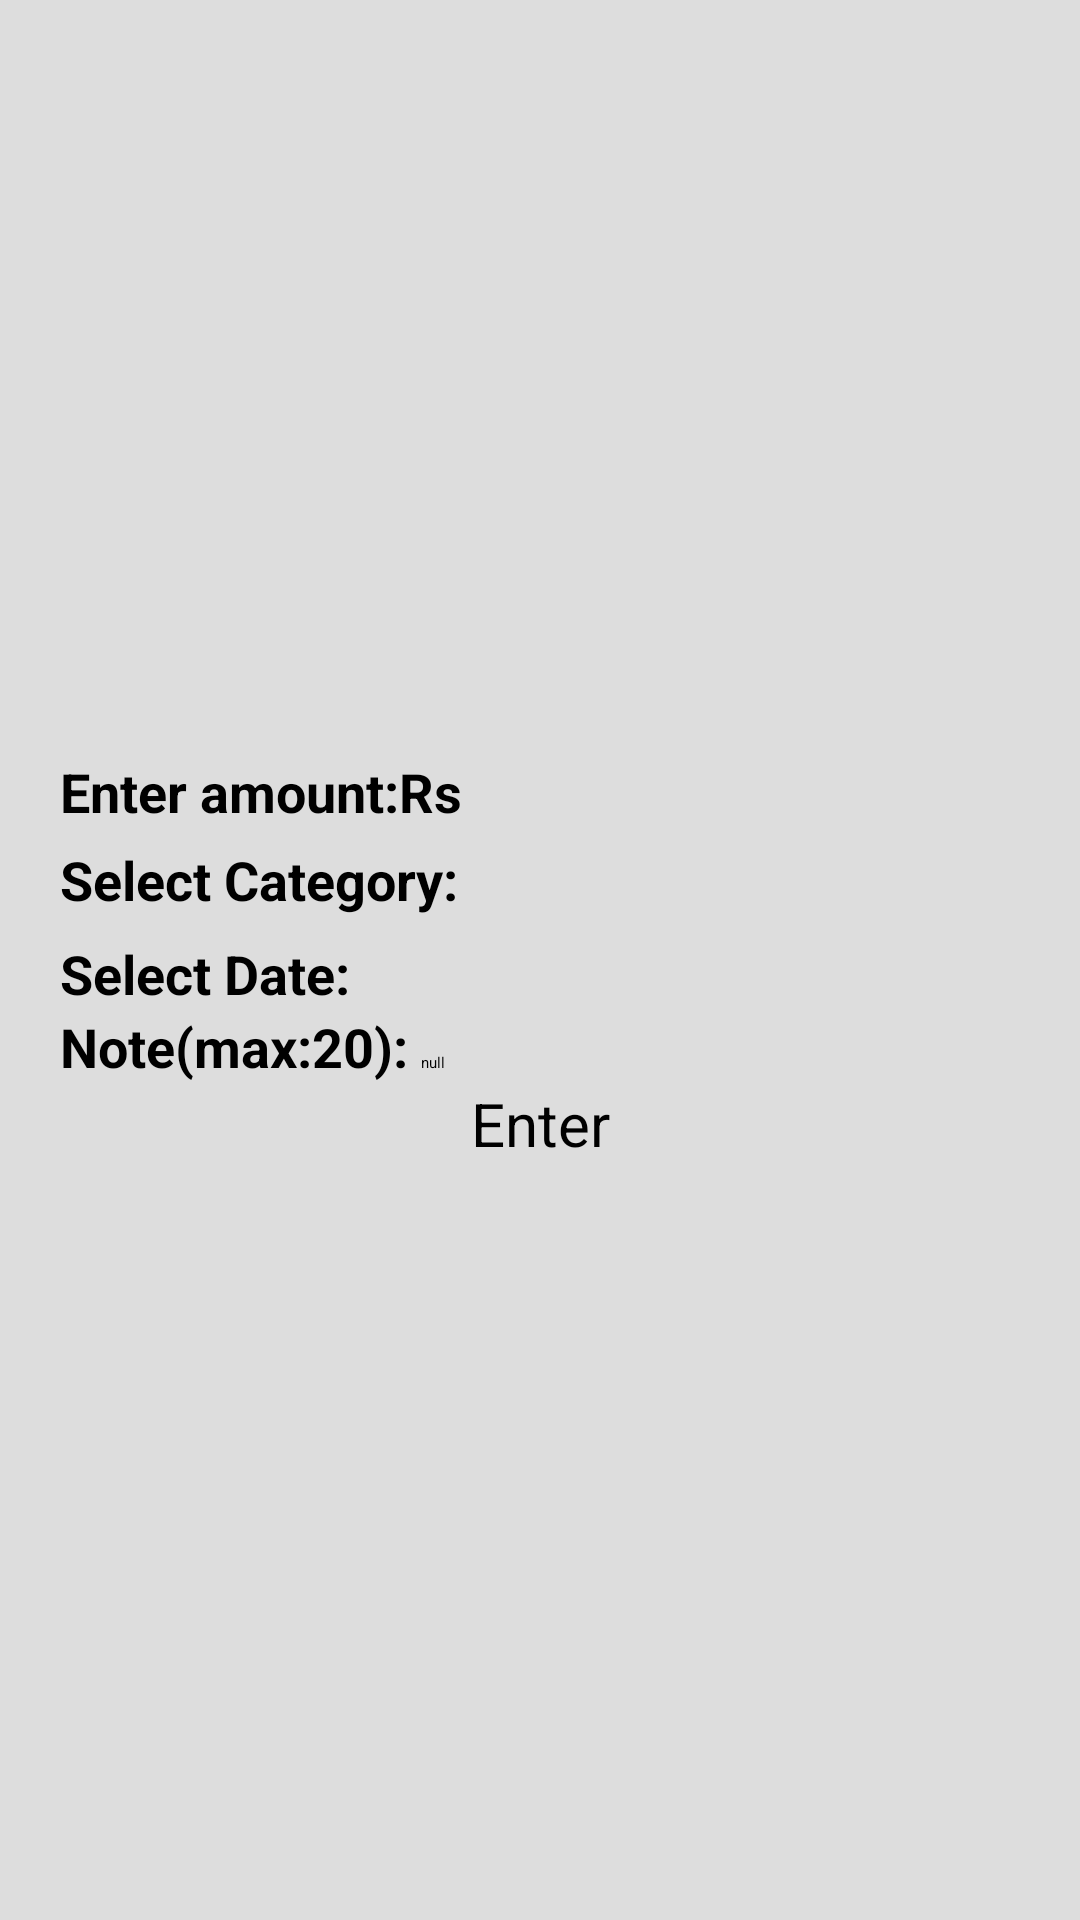

The Android layout XML behind this screen, and the referenced resources:
<!-- AndroidManifest.xml: application theme Theme.ExpenseManager -->
<!-- res/layout/activity_income.xml -->
<?xml version="1.0" encoding="utf-8"?>
<RelativeLayout xmlns:android="http://schemas.android.com/apk/res/android"
    android:layout_width="match_parent"
    android:layout_height="match_parent"
    android:background="#dddddd"
    android:paddingLeft="10dp"
    android:paddingRight="10dp">

    <LinearLayout
        android:layout_width="match_parent"
        android:layout_height="wrap_content"
        android:orientation="vertical"
        android:layout_centerInParent="true"
        android:padding="10dp"
        android:background="@drawable/round_border">

        <LinearLayout
            android:layout_width="match_parent"
            android:layout_height="wrap_content"
            android:orientation="horizontal">

            <TextView
                android:id="@+id/amt"
                style="@style/TextStyle"
                android:layout_width="wrap_content"
                android:textColor="#000000"
                android:text="Enter amount:Rs "/>

            <EditText
                android:id="@+id/etAmt"
                android:layout_width="match_parent"
                android:layout_height="wrap_content"
                android:inputType="numberDecimal"
                android:maxLength="20"
                android:lines="1"/>

        </LinearLayout>

        <LinearLayout
            android:layout_width="match_parent"
            android:layout_height="wrap_content"
            android:orientation="horizontal"
            android:layout_marginTop="5dp">

            <TextView
                android:id="@+id/cat"
                style="@style/TextStyle"
                android:layout_width="wrap_content"
                android:text="Select Category: "
                android:textColor="#000000"/>

            <Spinner
                android:id="@+id/spinner"
                android:layout_toRightOf="@+id/cat"
                android:layout_width="match_parent"
                android:layout_height="wrap_content"/>

        </LinearLayout>

        <LinearLayout
            android:layout_width="match_parent"
            android:layout_height="wrap_content"
            android:orientation="horizontal"
            android:layout_marginTop="7dp">

            <TextView
                android:id="@+id/date"
                style="@style/TextStyle"
                android:layout_width="wrap_content"
                android:text="Select Date: "
                android:textColor="#000000"/>

            <EditText
                android:id="@+id/etDate"
                android:layout_width="match_parent"
                android:layout_height="wrap_content"
                android:clickable="true"
                android:focusable="false"
                android:layout_weight="1"/>

        </LinearLayout>

        <LinearLayout
            android:layout_width="match_parent"
            android:layout_height="wrap_content"
            android:orientation="horizontal">

            <TextView
                style="@style/TextStyle"
                android:layout_width="wrap_content"
                android:layout_height="wrap_content"
                android:text="Note(max:20): "
                android:textColor="#000000"/>

            <EditText
                android:id="@+id/etNote"
                android:layout_width="match_parent"
                android:layout_height="wrap_content"
                android:text="null"
                android:lines="1"
                android:maxLength="20"/>

        </LinearLayout>

        <LinearLayout
            android:layout_width="match_parent"
            android:layout_height="wrap_content"
            android:orientation="horizontal">

            <Button
                android:id="@+id/enter"
                android:layout_width="match_parent"
                android:layout_height="wrap_content"
                android:gravity="center"
                android:layout_marginLeft="80dp"
                android:layout_marginRight="80dp"
                android:text="Enter"
                android:textSize="20dp"
                android:backgroundTint="#047515"/>

        </LinearLayout>

    </LinearLayout>

</RelativeLayout>
<!-- resources referenced by this layout -->
<resources>
  <style name="TextStyle" parent="">
          <item name="android:layout_width">match_parent</item>
          <item name="android:layout_height">wrap_content</item>
          <item name="android:textStyle">bold</item>
      </style>
</resources>
